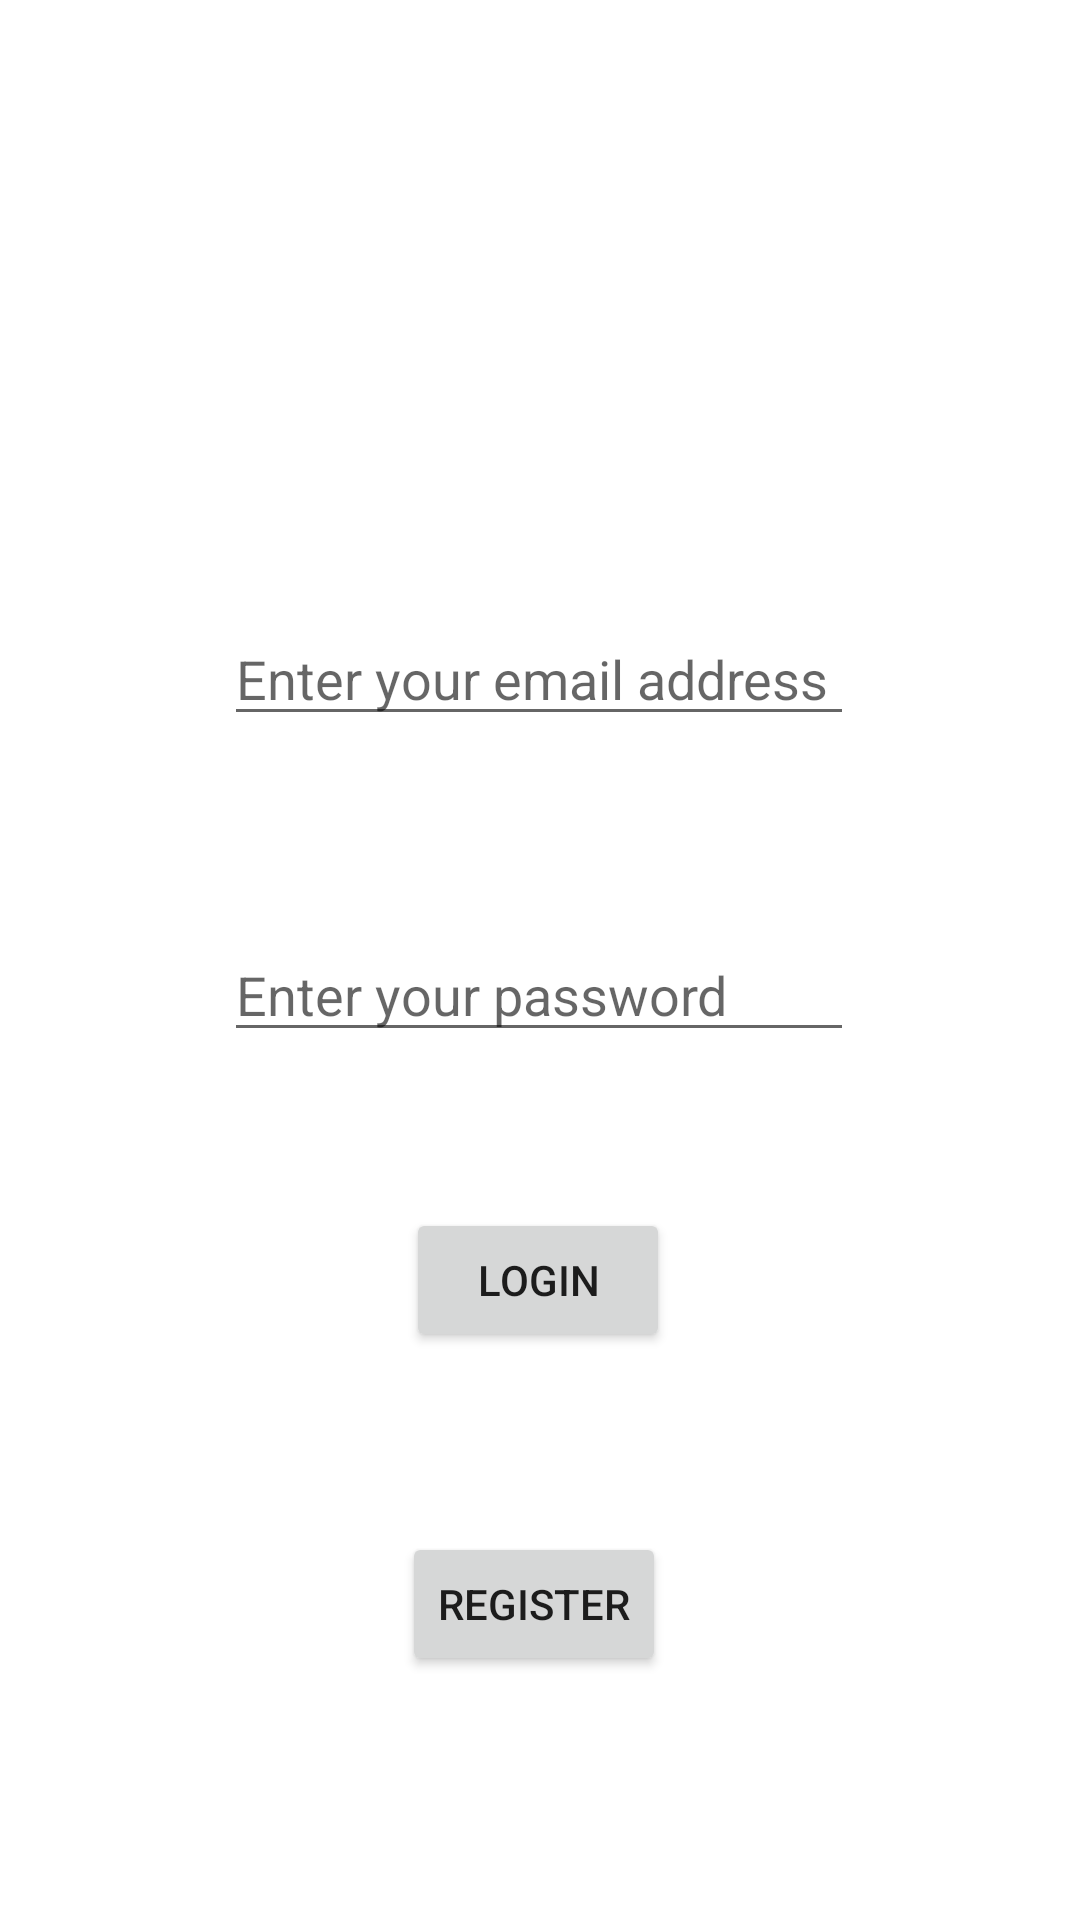

Reconstruct the res/layout file that produces this screen, plus the resources it refers to.
<!-- AndroidManifest.xml: application theme Theme.FirebaseApp181115 -->
<!-- res/layout/activity_login.xml -->
<?xml version="1.0" encoding="utf-8"?>
<androidx.constraintlayout.widget.ConstraintLayout xmlns:android="http://schemas.android.com/apk/res/android"
    xmlns:app="http://schemas.android.com/apk/res-auto"
    xmlns:tools="http://schemas.android.com/tools"
    android:layout_width="match_parent"
    android:layout_height="match_parent"
    tools:context=".LoginActivity">

    <EditText
        android:id="@+id/etUserName"
        android:layout_width="wrap_content"
        android:layout_height="wrap_content"
        android:layout_marginTop="204dp"
        android:ems="10"
        android:hint="Enter your email address"
        android:inputType="textPersonName"
        app:layout_constraintEnd_toEndOf="parent"
        app:layout_constraintHorizontal_bias="0.497"
        app:layout_constraintStart_toStartOf="parent"
        app:layout_constraintTop_toTopOf="parent" />

    <EditText
        android:id="@+id/etPassword"
        android:layout_width="wrap_content"
        android:layout_height="wrap_content"
        android:layout_marginTop="64dp"
        android:ems="10"
        android:hint="Enter your password"
        android:inputType="textPassword"
        app:layout_constraintEnd_toEndOf="parent"
        app:layout_constraintHorizontal_bias="0.497"
        app:layout_constraintStart_toStartOf="parent"
        app:layout_constraintTop_toBottomOf="@+id/etUserName" />
    <Button
        android:id="@+id/loginButton"
        android:layout_width="wrap_content"
        android:layout_height="wrap_content"
        android:layout_marginTop="52dp"
        android:text="Login"
        app:layout_constraintEnd_toEndOf="parent"
        app:layout_constraintHorizontal_bias="0.498"
        app:layout_constraintStart_toStartOf="parent"
        app:layout_constraintTop_toBottomOf="@+id/etPassword" />

    <Button
        android:id="@+id/registerButton"
        android:layout_width="wrap_content"
        android:layout_height="wrap_content"
        android:layout_marginTop="60dp"
        android:text="Register"
        app:layout_constraintEnd_toEndOf="parent"
        app:layout_constraintHorizontal_bias="0.493"
        app:layout_constraintStart_toStartOf="parent"
        app:layout_constraintTop_toBottomOf="@+id/loginButton" />
</androidx.constraintlayout.widget.ConstraintLayout>
<!-- resources referenced by this layout -->
<resources>
  <style name="Theme.FirebaseApp181115" parent="Theme.MaterialComponents.DayNight.DarkActionBar">
          
          <item name="colorPrimary">@color/purple_500</item>
          <item name="colorPrimaryVariant">@color/purple_700</item>
          <item name="colorOnPrimary">@color/white</item>
          
          <item name="colorSecondary">@color/teal_200</item>
          <item name="colorSecondaryVariant">@color/teal_700</item>
          <item name="colorOnSecondary">@color/black</item>
          
          <item name="android:statusBarColor" tools:targetApi="l">?attr/colorPrimaryVariant</item>
          
      </style>
  <!-- not gathered from this repository: default colours our renderer supplied (Android Studio template values) -->
  <color name="purple_500">#FF6200EE</color>
  <color name="purple_700">#FF3700B3</color>
  <color name="teal_200">#FF03DAC5</color>
  <color name="teal_700">#FF018786</color>
  <color name="black">#FF000000</color>
  <color name="white">#FFFFFFFF</color>
</resources>
